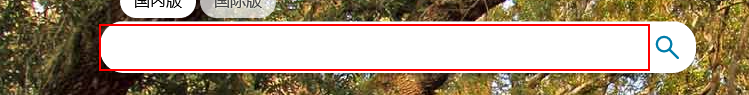
Workflow: Main

Step 1: type "aas" into the text box
